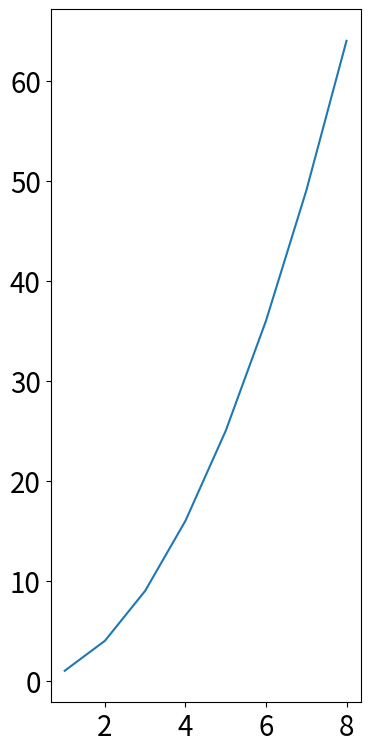
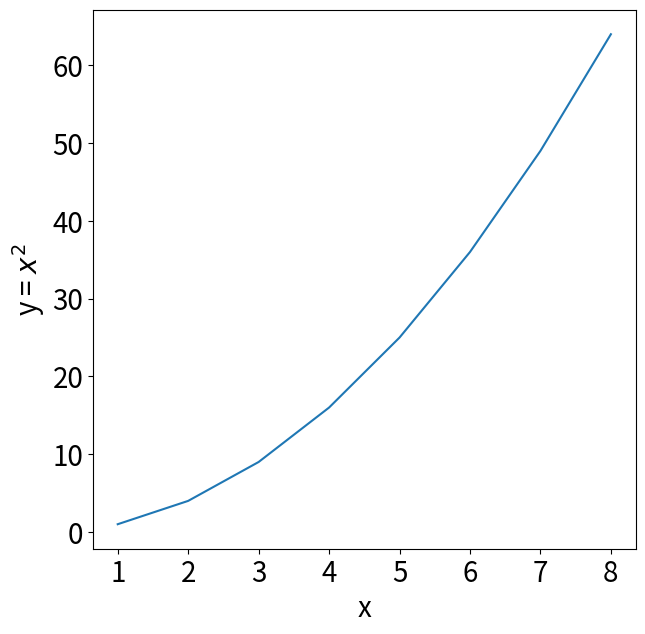
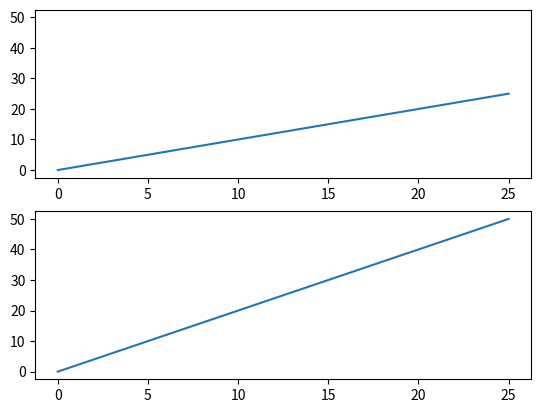

Generate these figures, in order, with matplotlib:
# Simple matplotlib example:

%matplotlib inline 
# This instruction is only used to show the plot within this notebook. 
# If one writes code outside of jupyter notebook, this instruction is not necessary!

# modules can be imported and renamed with the 'import ... as ...'' syntax
# commonly the 'maptplotlib.pyplot' module is named as 'plt' 

import matplotlib.pyplot as plt

x = [1, 2, 3, 4, 5, 6, 7, 8]
y = [1, 4, 9, 16, 25, 36, 49, 64]
plt.plot(x, y)
plt.show()
plt.close()

# change size of figure and fonts

plt.rcParams.update({'font.size': 20})

fig = plt.figure(figsize=(4,9))
plt.plot(x, y)
plt.show()

# Plot with axis labels

plt.rcParams.update({'font.size': 20})

fig = plt.figure(figsize=(7,7))
plt.plot(x, y)
plt.xlabel('x')
plt.ylabel('y = $x^2$') # Here $ is used to make use of the mathematical LaTeX notation
plt.show()

plt.rcParams.update({'font.size': 10})

# Solution:


# Solution


# Example:

def hello_python():
    print("I'll be back.") 

hello_python()

# Example 2:
def simple_math(x,y): # Here x and y are two parameters
    z = x + y
    return z # The variable z is returned when the function is called


print(simple_math(2,3))

# Example 3:
def get_two_numbers(x):
    return x+10, x*10 # two values are returned

a, b = get_two_numbers(4)
print(a,b)

# Solution


# Solution


# Solution

# Example
x_list = [0, 5, 10, 15, 20, 25,]
y1 = []
y2 = []
for x in x_list:
    y1.append(x)
    y2.append(2*x)
    
fig, ax = plt.subplots(2, 1, sharey=True)
ax[0].plot(x_list, y1)
ax[1].plot(x_list, y2)

plt.show()

# Solution
